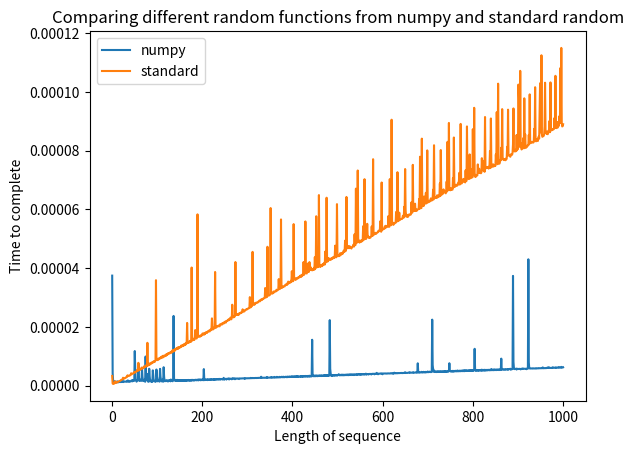
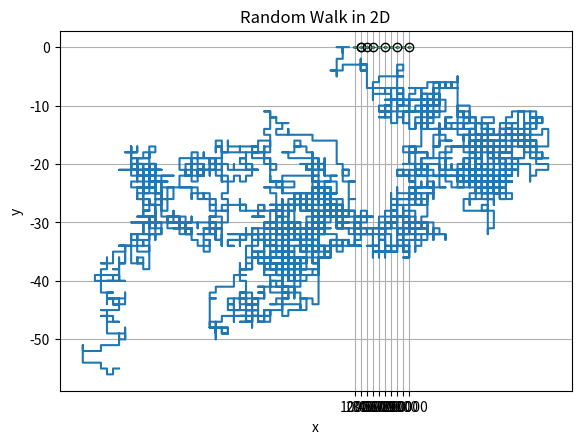

The matplotlib source for these figures, in order:
import random
import numpy as np
from matplotlib import pyplot as plt
from time import perf_counter
import pandas as pd

r_time = [None] * 1000
for el in range(len(r_time)):
    i = 0
    tic = perf_counter()
    while i <= el:
        random.random()
        i += 1
    tac = perf_counter()
    r_time[el] = tac - tic

r_np_time = [None] * 1000

for el in range(len(r_np_time)):
    tic = perf_counter()
    np.random.random(el)
    tac = perf_counter()
    r_np_time[el] = tac - tic

std_lib = list(zip(range(1, 1001), r_time, ['standard'] * 1000))
d_r = pd.DataFrame(std_lib, columns=['freq', 'time_to_complete', 'library'])

np_lib = list(zip(range(1, 1001), r_np_time, ['numpy'] * 1000))

d_np = pd.DataFrame(np_lib, columns=['freq', 'time_to_complete', 'library'])

d_draw = pd.merge(d_r, d_np, how='outer')

groups = d_draw.groupby('library')
fig, ax = plt.subplots()
for name, group in groups:
    ax.plot(group.freq, group.time_to_complete, label=name)
ax.legend()
ax.set_title('Comparing different random functions from numpy and standard random')
ax.set_xlabel('Length of sequence')
ax.set_ylabel('Time to complete')
plt.show()


# crate and visualise distribution in time of monkey sorting
def is_sorted(l_t_check):
    return all(l_t_check[i] <= l_t_check[i + 1] for i in range(len(l_t_check) - 1))


def monkey_sort(to_sort):
    if not is_sorted(to_sort):
        for i in range(len(to_sort)):
            rand_point = random.randint(0, len(to_sort) - 1)
            to_sort[i], to_sort[rand_point] = to_sort[rand_point], to_sort[i]
    else:
        return to_sort


t2_inf = []
for i in range(1000, 11000, 1000):
    for j in range(10):
        test_seq = list(np.random.randint(0, 1000000, i))
        tic = perf_counter()
        monkey_sort(test_seq)
        tac = perf_counter()
        t2_inf.append([i, tac - tic])

t2_draw = pd.DataFrame(t2_inf, columns=['length_of_sequence', 'time_to_complete'])

t2_draw.boxplot(by='length_of_sequence', return_type=None)
plt.suptitle('')
plt.title('Boxplot of distribution in time depending on length of sequence to sort by monkey sort')
plt.xlabel('Length of Sequence')
plt.ylabel('Time to sort')
plt.show()

# random walk visualisation
n_step = 5000
x = [0] * n_step
y = [0] * n_step

steps = ['up', 'down', 'left', 'right']
for i in range(1, n_step):

    step = random.choice(steps)
    if step == "right":
        x[i] = x[i - 1] + 1
        y[i] = y[i - 1]
    elif step == "left":
        x[i] = x[i - 1] - 1
        y[i] = y[i - 1]
    elif step == "up":
        x[i] = x[i - 1]
        y[i] = y[i - 1] + 1
    elif step == "down":
        x[i] = x[i - 1]
        y[i] = y[i - 1] - 1


plt.plot(x, y)
plt.title('Random Walk in 2D')
plt.xlabel('x')
plt.ylabel('y')
plt.show()

# change letters in text

test_text = 'Random is not your choice my friend'


def change_letters(input_text):
    split_text = test_text.split()
    result = []
    for word in split_text:
        if len(word) >= 4:
            letters = list(word[1:-1])
            random.shuffle(letters)
            shuffled_letter = [word[0]] + letters + [word[-1]]
            result.append(''.join(shuffled_letter))
        else:
            result.append(word)
    return ' '.join(result)


# print(change_letters(test_text))
